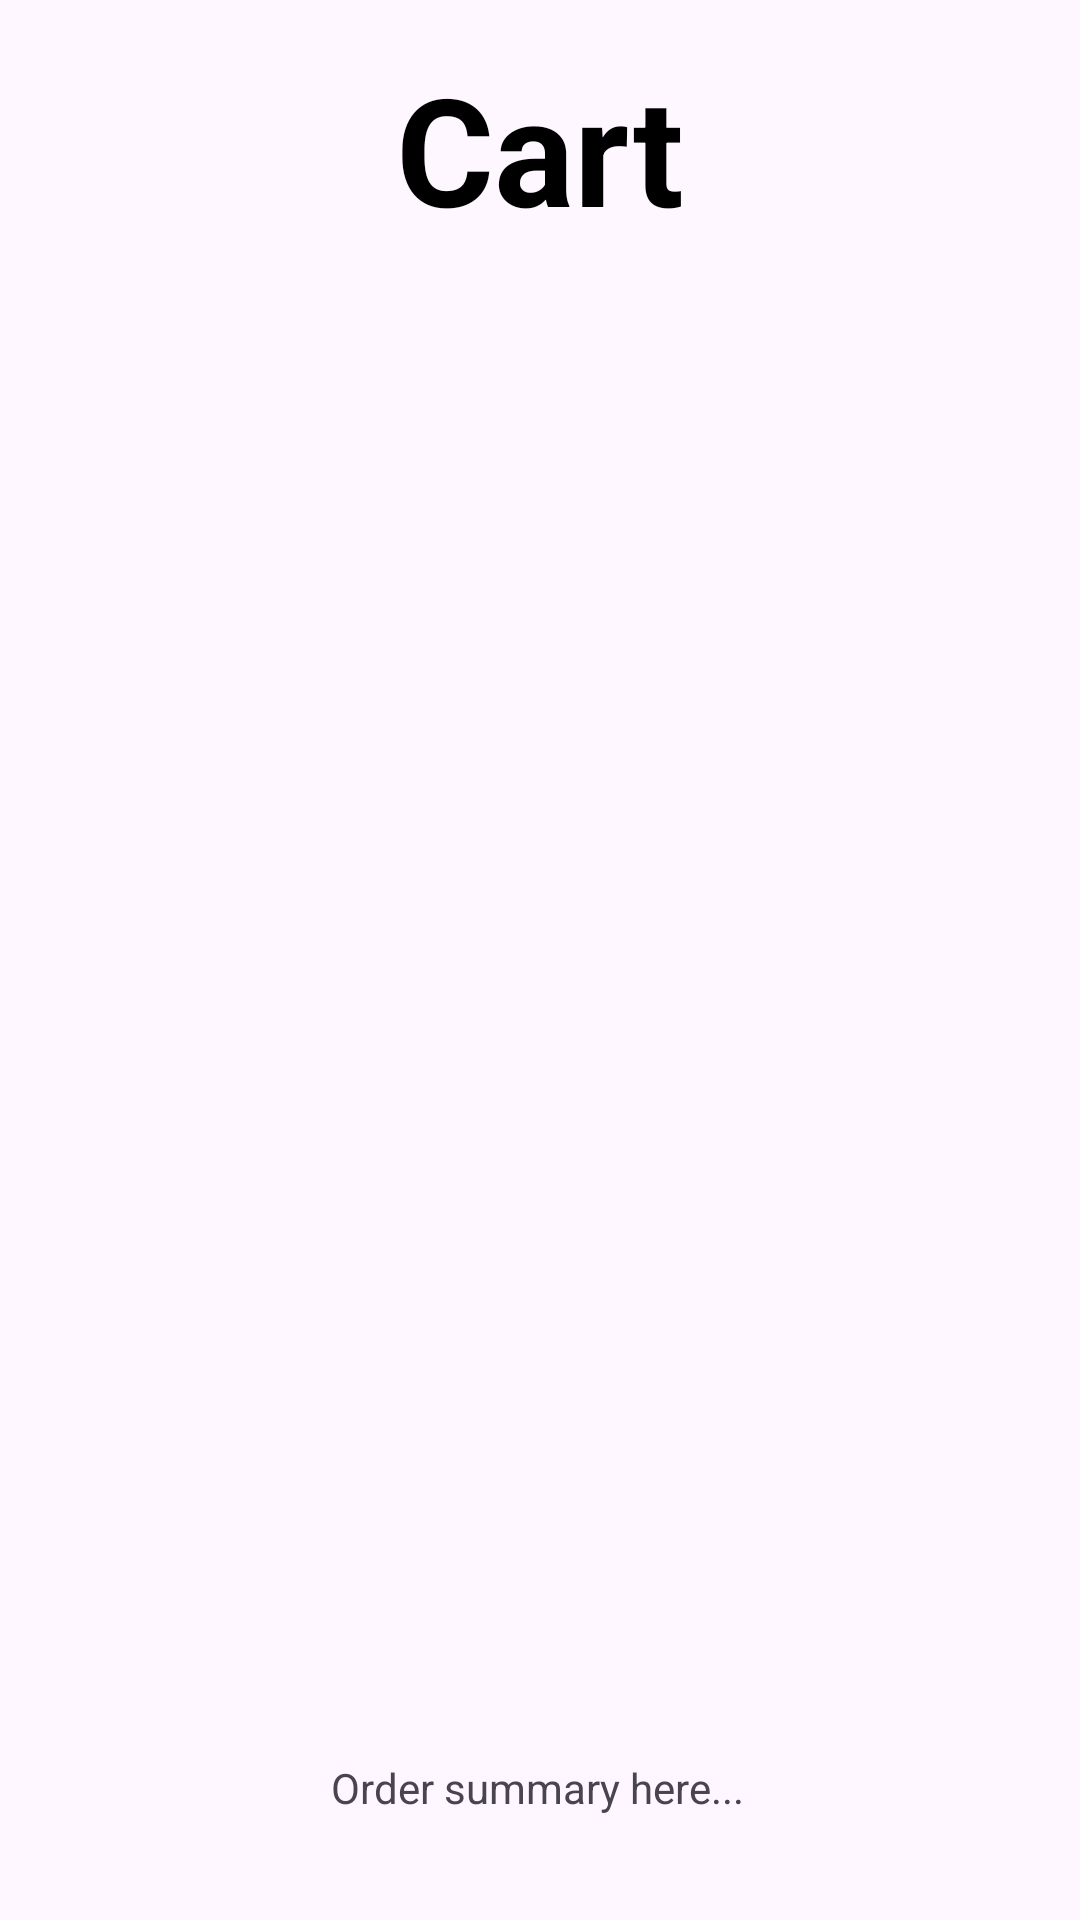

Here is an Android app screen rendered from its layout file. Give the layout XML and the strings, colors and styles it references.
<!-- AndroidManifest.xml: application theme Theme.IShopApp -->
<!-- res/layout/activity_shopping_cart.xml -->
<?xml version="1.0" encoding="utf-8"?>
<RelativeLayout xmlns:android="http://schemas.android.com/apk/res/android"
    xmlns:app="http://schemas.android.com/apk/res-auto"
    xmlns:tools="http://schemas.android.com/tools"
    android:layout_width="match_parent"
    android:layout_height="match_parent"
    android:orientation="vertical"
    tools:context=".ShoppingCart.ShoppingCart">

    <ImageView
        android:id="@+id/tapImage"
        android:layout_width="match_parent"
        android:layout_height="match_parent"
        android:layout_gravity="center"
        android:elevation="3dp"
        android:rotationX="180"
        android:scaleType="fitXY"
        android:visibility="visible"
        app:layout_constraintBottom_toBottomOf="parent"
        app:layout_constraintEnd_toEndOf="parent"
        app:layout_constraintHorizontal_bias="0"
        app:layout_constraintStart_toStartOf="parent"
        app:layout_constraintTop_toTopOf="parent"
        app:layout_constraintVertical_bias="0"
        app:srcCompat="@drawable/transparent"
        tools:visibility="visible" />

    <androidx.recyclerview.widget.RecyclerView
        android:id="@+id/text_view"
        android:layout_width="wrap_content"
        android:layout_height="wrap_content"
        android:layout_below="@+id/textView"
        android:layout_alignParentStart="true"
        android:layout_alignParentEnd="true"
        android:layout_alignParentBottom="true"
        android:layout_marginStart="2dp"
        android:layout_marginTop="41dp"
        android:layout_marginEnd="0dp"
        android:layout_marginBottom="122dp"
        app:layout_constraintEnd_toEndOf="parent"
        app:layout_constraintStart_toStartOf="parent" />

    <TextView
        android:id="@+id/textView"
        android:layout_width="wrap_content"
        android:layout_height="wrap_content"
        android:layout_alignParentTop="true"
        android:layout_centerHorizontal="true"
        android:layout_marginTop="16dp"
        android:gravity="top"
        android:text="Cart"
        android:textColor="#000000"
        android:textSize="50dp"
        android:textStyle="bold" />

    <TextView
        android:id="@+id/totalPrice"
        android:layout_width="389dp"
        android:layout_height="32dp"
        android:layout_alignParentStart="true"
        android:layout_alignParentEnd="true"
        android:layout_alignParentBottom="true"
        android:layout_marginStart="10dp"
        android:layout_marginEnd="12dp"
        android:layout_marginBottom="28dp"
        android:gravity="center"
        android:text="Order summary here..." />


</RelativeLayout>
<!-- resources referenced by this layout -->
<resources>
  <style name="Theme.IShopApp" parent="Base.Theme.IShopApp" />
  <style name="Base.Theme.IShopApp" parent="Theme.Material3.DayNight.NoActionBar">
          
          
      </style>
</resources>
